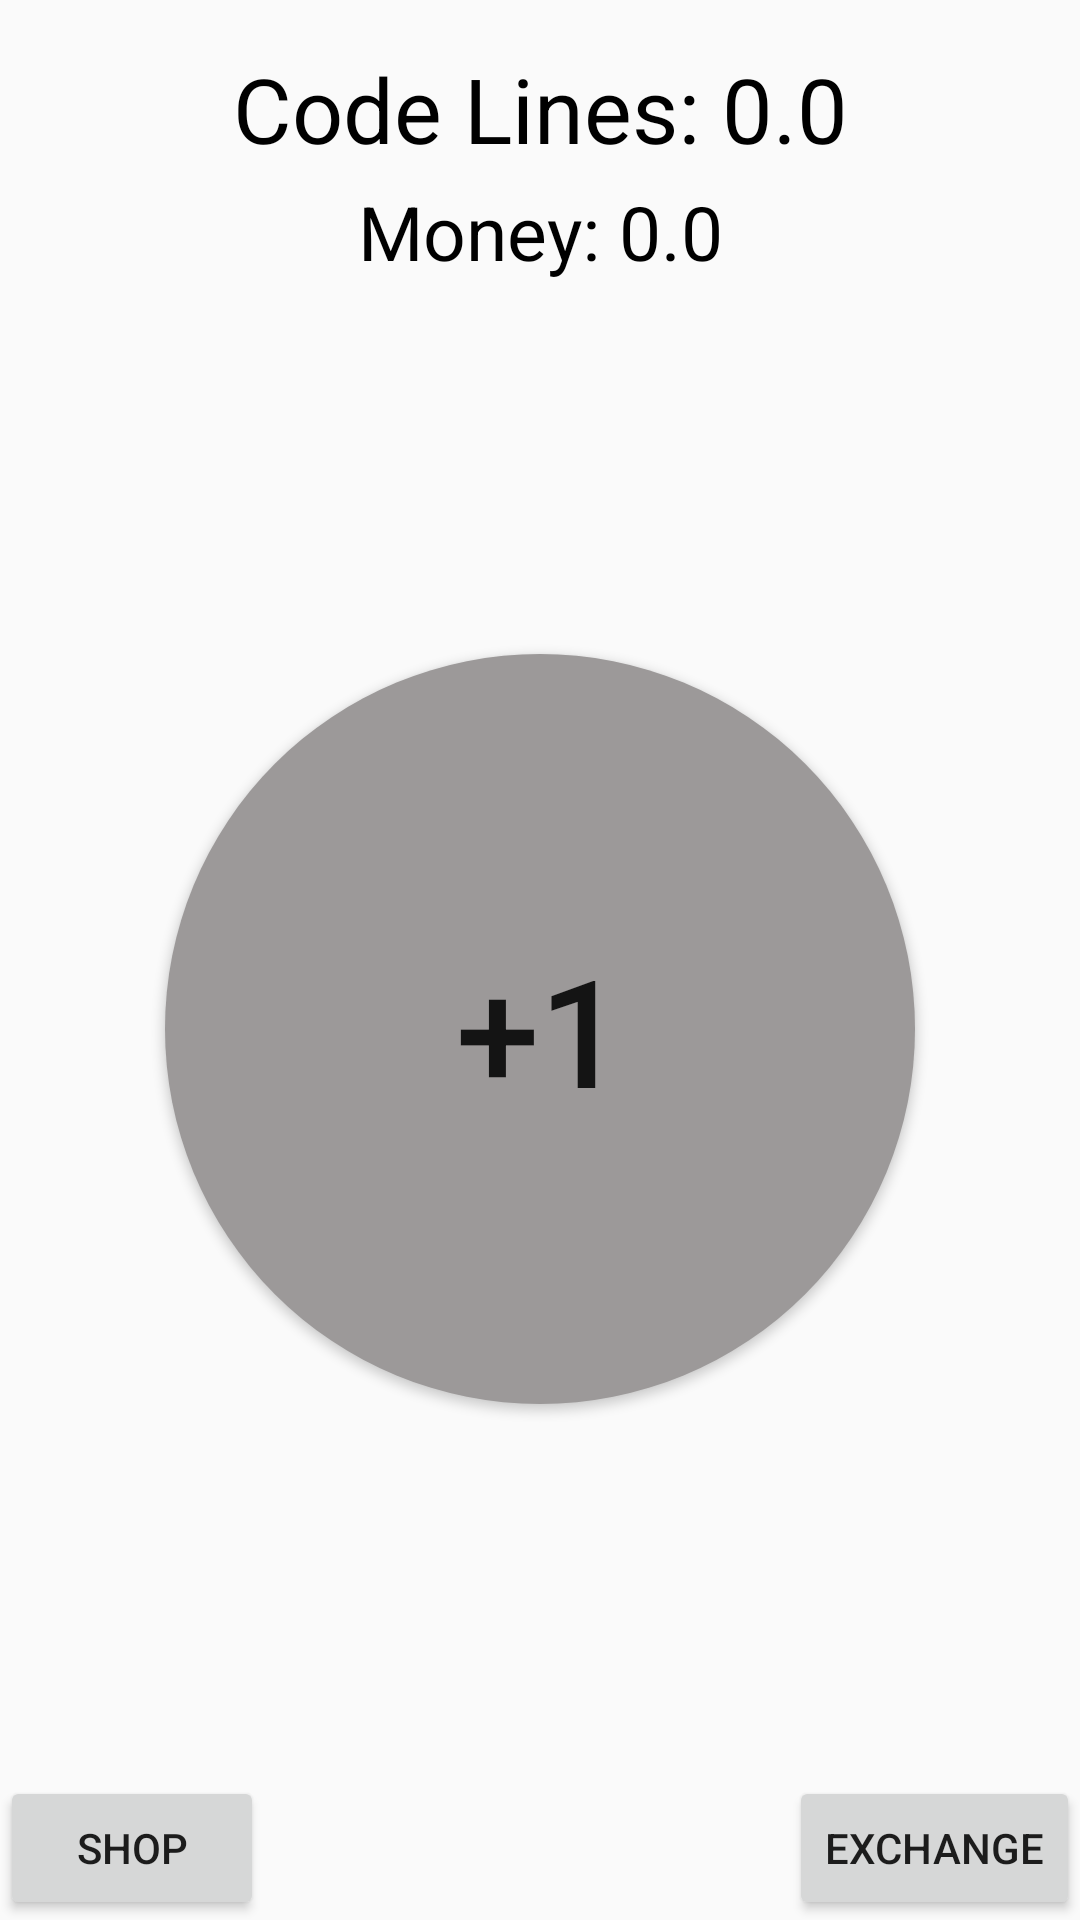

This screen was rendered from an Android layout file. Write that file and the resources it references.
<!-- AndroidManifest.xml: application theme Theme.ClickerProject -->
<!-- res/layout/activity_main.xml -->
<?xml version="1.0" encoding="utf-8"?>
<LinearLayout xmlns:android="http://schemas.android.com/apk/res/android"
    xmlns:app="http://schemas.android.com/apk/res-auto"
    android:id="@+id/mainLayout"
    android:layout_width="match_parent"
    android:layout_height="match_parent"
    android:layout_margin="16dp"
    android:orientation="vertical">
    


    <TextView
        android:id="@+id/balanceText"
        android:layout_width="match_parent"
        android:layout_height="wrap_content"
        android:layout_marginTop="16dp"
        android:gravity="center"
        android:text="Code Lines: 0.0"
        android:textAppearance="@style/TextAppearance.AppCompat.Large"
        android:textColor="@color/black"
        android:textSize="30dp" />

    <TextView
        android:id="@+id/moneyBalanceText"
        android:layout_width="match_parent"
        android:layout_height="wrap_content"
        android:gravity="center"
        android:layout_marginTop="4dp"
        android:text="Money: 0.0"
        android:textAppearance="@style/TextAppearance.AppCompat.Large"
        android:textColor="@color/black"
        android:textSize="25dp" />

    <FrameLayout
        android:layout_width="match_parent"
        android:layout_height="0dp"
        android:layout_weight="1">

        <Button
            android:id="@+id/buttonAdd"
            android:layout_width="250dp"
            android:layout_height="250dp"
            android:layout_gravity="center"
            android:background="@drawable/main_button"
            android:onClick="coinAdd"
            android:text="+1"
            android:textSize="50sp" />
    </FrameLayout>

    <FrameLayout
        android:layout_width="match_parent"
        android:layout_height="wrap_content">

        <Button
            android:layout_width="wrap_content"
            android:layout_height="wrap_content"
            android:layout_gravity="start"
            android:id="@+id/openShop"
            android:text="Shop" />

        <Button
            android:layout_width="wrap_content"
            android:layout_height="wrap_content"
            android:layout_gravity="end"
            android:id="@+id/openExchange"
            android:text="Exchange" />

    </FrameLayout>
</LinearLayout>
<!-- resources referenced by this layout -->
<resources>
  <!-- drawable main_button (drawable) -->
  <?xml version="1.0" encoding="utf-8"?>
  <shape xmlns:android="http://schemas.android.com/apk/res/android" android:shape="rectangle" >
      <corners
          android:topLeftRadius="125dp"
          android:topRightRadius="125dp"
          android:bottomLeftRadius="125dp"
          android:bottomRightRadius="125dp"
          />
      <solid
          android:color="#9C9999"
          />
  </shape>
  <style name="Theme.ClickerProject" parent="Theme.AppCompat.Light">
          
          <item name="colorPrimary">@color/purple_500</item>
          <item name="colorPrimaryVariant">@color/purple_700</item>
          <item name="colorOnPrimary">@color/white</item>
          
          <item name="colorSecondary">@color/teal_200</item>
          <item name="colorSecondaryVariant">@color/teal_700</item>
          <item name="colorOnSecondary">@color/black</item>
          
          <item name="android:statusBarColor" tools:targetApi="l">?attr/colorPrimaryVariant</item>
          
      </style>
  <!-- not gathered from this repository: default colours our renderer supplied (Android Studio template values) -->
  <color name="purple_500">#FF6200EE</color>
  <color name="purple_700">#FF3700B3</color>
  <color name="teal_200">#FF03DAC5</color>
  <color name="teal_700">#FF018786</color>
  <color name="black">#FF000000</color>
  <color name="white">#FFFFFFFF</color>
</resources>
